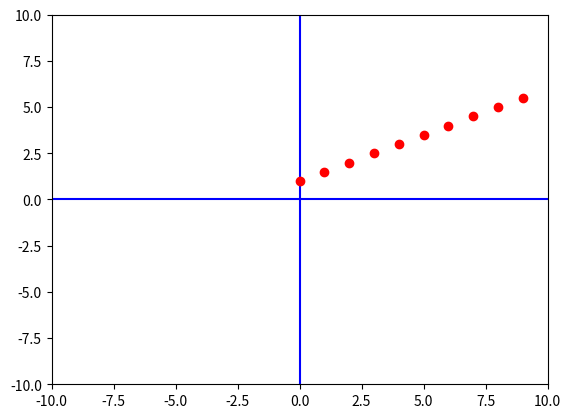

Write the Python code that produced this figure.
import matplotlib.pyplot as plt
fig, ax= plt.subplots()
xmin= -10
xmax= 10
ymin= -10
ymax= 10
plt.axis([xmin,xmax,ymin,ymax])
plt.plot([xmin,xmax],[0,0],'b')
plt.plot([0,0],[ymin,ymax],'b')
print("x \t y")
for x in range(10):
    y = 0.5*x + 1
    plt.plot([x],[y],'ro')
    print(x, "\t", y)
plt.show()
